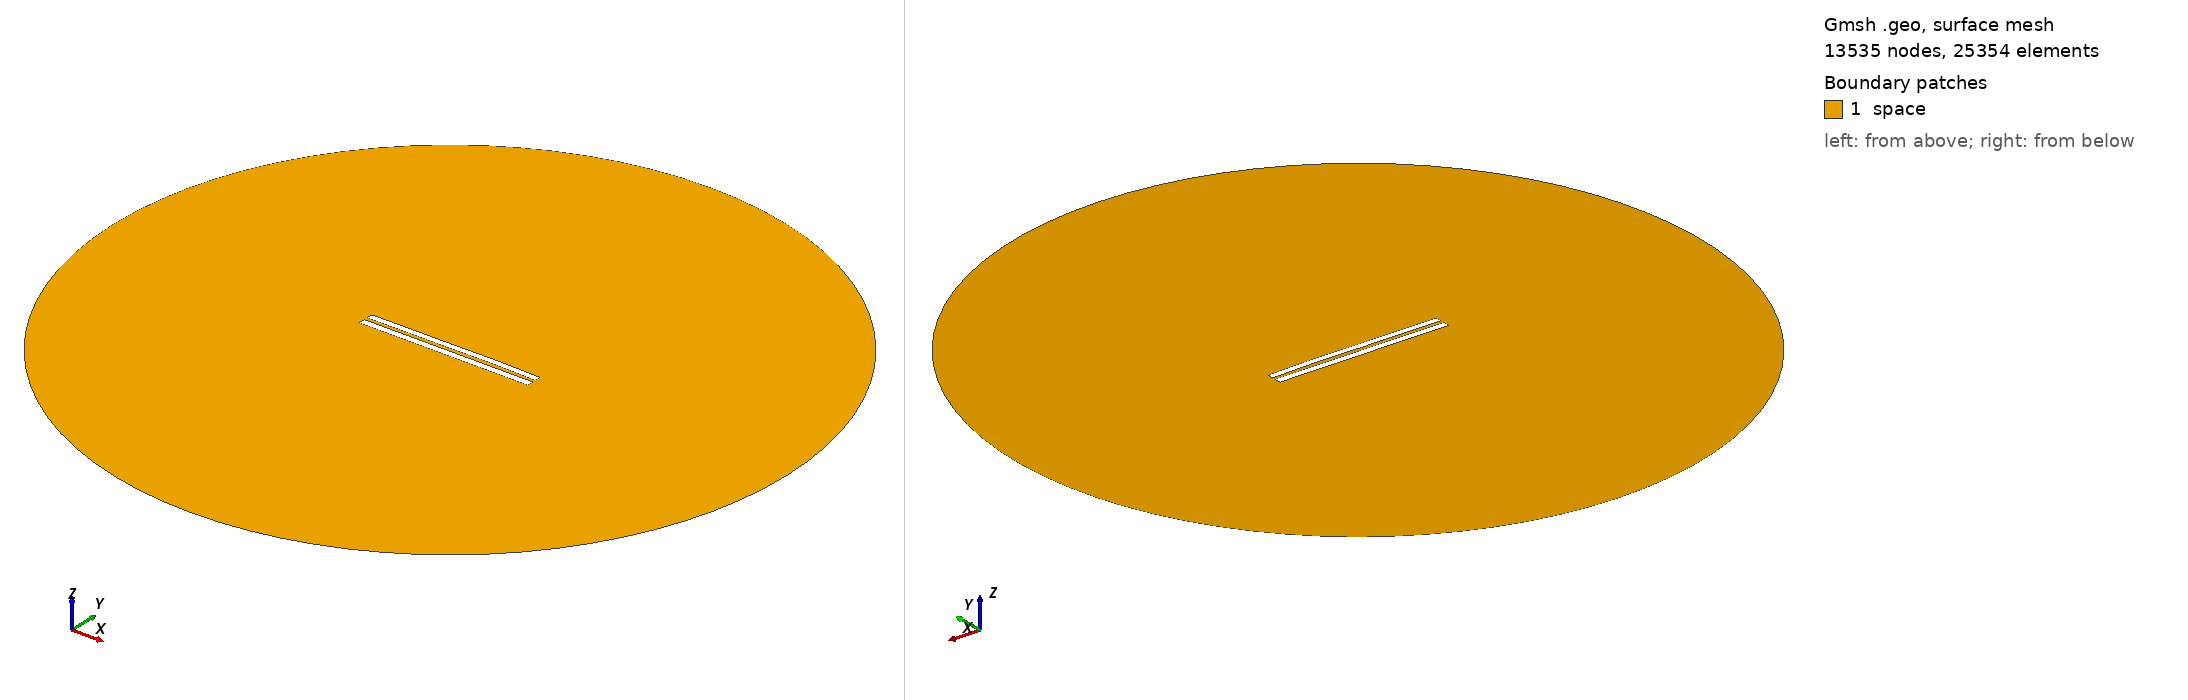

Gmsh geometry script, surface-meshed: 13535 nodes, 25354 surface elements. Boundary patches (legend numbers): 1 space. Left view from above one corner, right view from below the opposite corner. Legend entries are the model's physical surfaces. The drawing asked Gmsh for element sizes between 1% and 20% of the model's largest extent; the script's own settings can give other sizes.

=== 4859.geo (drawn) ===
//---------------------------------------
// Geometry kernel
//---------------------------------------

SetFactory("OpenCASCADE");



//---------------------------------------
// Parameters of the geometry
//---------------------------------------

// Overetch of the upper plate
overetch = 0.125;

// Distance between the plates
distance = 2.0;

// Discretization over the x axis (for the deformation)
nx = 50; 

// Length of the plate
L = 100 - overetch; 

// Number of modes
n = 4; 

// 1st mode coefficient
coeff(1) = 0.07499999999999998;
beta(1) = 0.596864 * 3.1415926535 / L;

// 2nd mode coefficient
coeff(2) = 0.15;
beta(2) = 1.49418 * 3.1415926535 / L;

// 3rd mode coefficient
coeff(3) = -0.075;
beta(3) = 2.50025 * 3.1415926535 / L;

// 4th mode coefficient
coeff(4) = 0.07499999999999998;
beta(4) = 3.49999 * 3.1415926535 / L;



//---------------------------------------
// Upper plate (deformed rectangle)
//---------------------------------------

// Coordiantes of the upper plate
xmin = -50;
xmax = 50 - overetch;

// Height of the upper plate
yheight = 4 - 2 * overetch;

// Indexes of the points
UpperID[] = {};
LowerID[] = {};
LeftID[] = {};
RightID[] = {};

// Point index
p = 1;

// Horizontal edges
For i In {1:nx}
    x = xmin + (i-1)*(xmax - xmin)/(nx-1);

    y_bottom = distance / 2 + overetch;
    For j In {1:n}
        C = (Cosh(beta(j)*L) + Cos(beta(j)*L)) / (Sinh(beta(j)*L) + Sin(beta(j)*L));
        y_bottom  = y_bottom + coeff(j) * (Cosh(beta(j)*(x+50)) - Cos(beta(j)*(x+50)) - C * (Sinh(beta(j)*(x+50)) - Sin(beta(j)*(x+50))));
    EndFor

    y_top = y_bottom + yheight;

    Point(p) = {x, y_top, 0, 1.0};
    UpperID[i] = p;
    p = p + 1;

    Point(p) = {x, y_bottom, 0, 1.0};
    LowerID[i] = p;
    p = p + 1;
EndFor

// Create point lists
UpperPts[] = {}; LowerPts[] = {};
For i In {1:nx}
  UpperPts[] += {UpperID[i]};
  LowerPts[] += {LowerID[i]};
EndFor

// Build splines
Spline(1) = {UpperPts[]};
Spline(2) = {LowerPts[]};
Line(3) = {LowerPts[nx-1], UpperPts[nx-1]};
Line(4) = {LowerPts[0], UpperPts[0]};

// Build the plane surface
Curve Loop(1) = {2, 3, -1, -4};
Plane Surface(1) = {1};



//---------------------------------------
// Lower plate (rectangle)
//---------------------------------------

// Vertices
Point(1001) = {-50, -1, 0, 1.0};
Point(1002) = { 50, -1, 0, 1.0};
Point(1003) = { 50,  -5, 0, 1.0};
Point(1004) = {-50,  -5, 0, 1.0};

// Edges
Line(5) = {1001, 1002};
Line(6) = {1002, 1003};
Line(7) = {1003, 1004};
Line(8) = {1004, 1001};

// Plane surface
Line Loop(2) = {5, 6, 7, 8};
Plane Surface(2) = {2}; 



//---------------------------------------
// Outer (fictious) boundary
//---------------------------------------

// Points
Point(1005) = {0, 0, 0};       // Center
Point(1006) = {200, 0, 0};     // Start point
Point(1007) = {0, 200, 0};     // 90 degrees
Point(1008) = {-200, 0, 0};    // 180 degrees
Point(1009) = {0, -200, 0};    // 270 degrees

// Circle arcs (each needs start, center, end)
Circle(9) = {1006, 1005, 1007};
Circle(10) = {1007, 1005, 1008};
Circle(11) = {1008, 1005, 1009};
Circle(12) = {1009, 1005, 1006};

// Plane surface for the entire domain
Curve Loop(3) = {9, 10, 11, 12};
Surface(3) = {3};

// Subtract the plates from the whole domain to obtain the actual domain where we want to solve the equations
BooleanDifference{ Surface{3}; Delete; }{ Surface{1}; Surface{2}; Delete; }




//---------------------------------------
// Transfinite Lines/Curves
//---------------------------------------

// Set the number of points on the boundaries
r = 7;

// Plates
Transfinite Curve {1, 2} = 50*r Using Progression 1;
Transfinite Curve {3, 4} = 2*r Using Progression 1;
Transfinite Line {5, 7} = 50*r Using Progression 1;
Transfinite Line {6, 8} = 2*r Using Progression 1;

// Outer boundary
Transfinite Line {9, 10, 11, 12} = 20 Using Progression 1;



//---------------------------------------
// Physical groups
//---------------------------------------                

// Physical curves (boundaries)
Physical Line("force_segment", 10) = {2};
Physical Line("upper_plate", 11) = {1, 3, 4};
Physical Line("lower_plate", 12) = {5, 6, 7, 8};
Physical Line("boundary", 20) = {9, 10, 11, 12};

// Physical Surfaces
Physical Surface("space", 30) = {3};



//---------------------------------------
// 6. Generate the Mesh
//---------------------------------------

// 2D mesh generation
Mesh 2;
